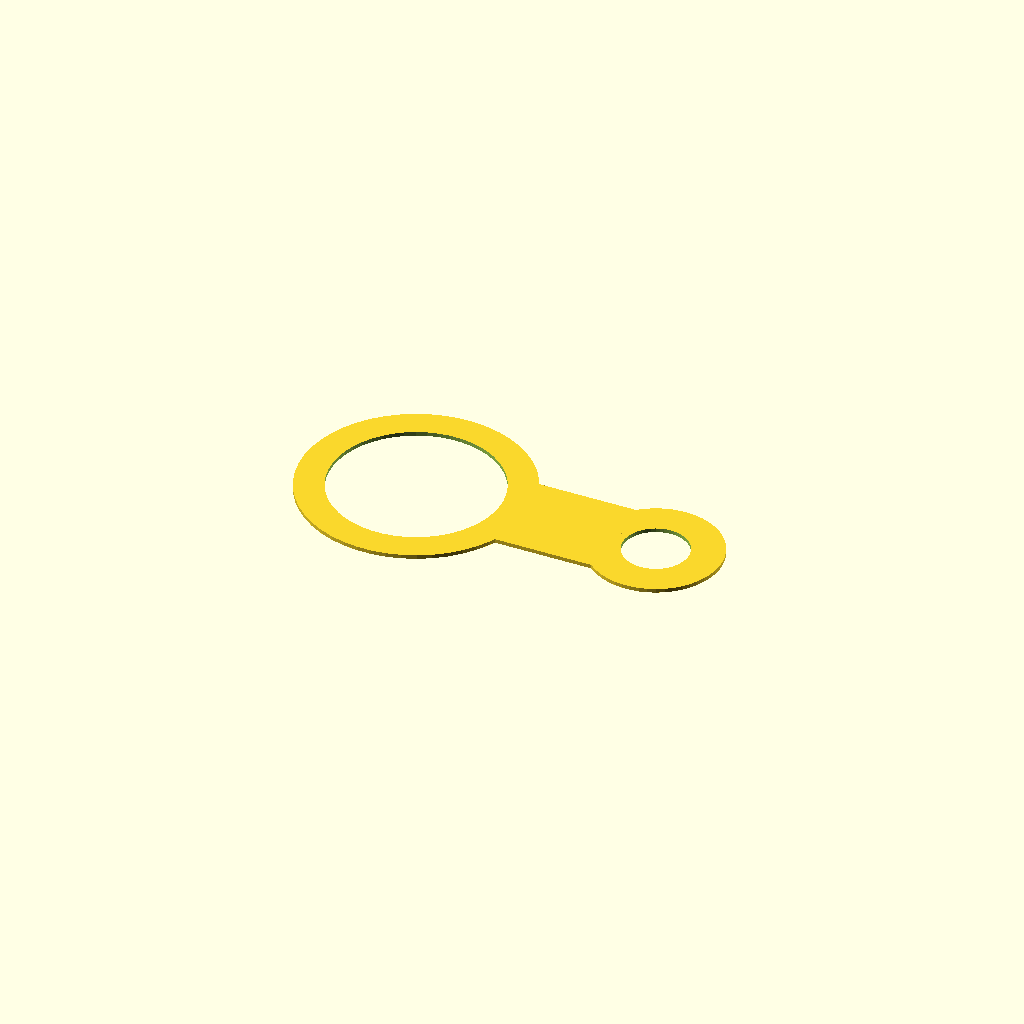
Cell 1: the model at its default parameters.
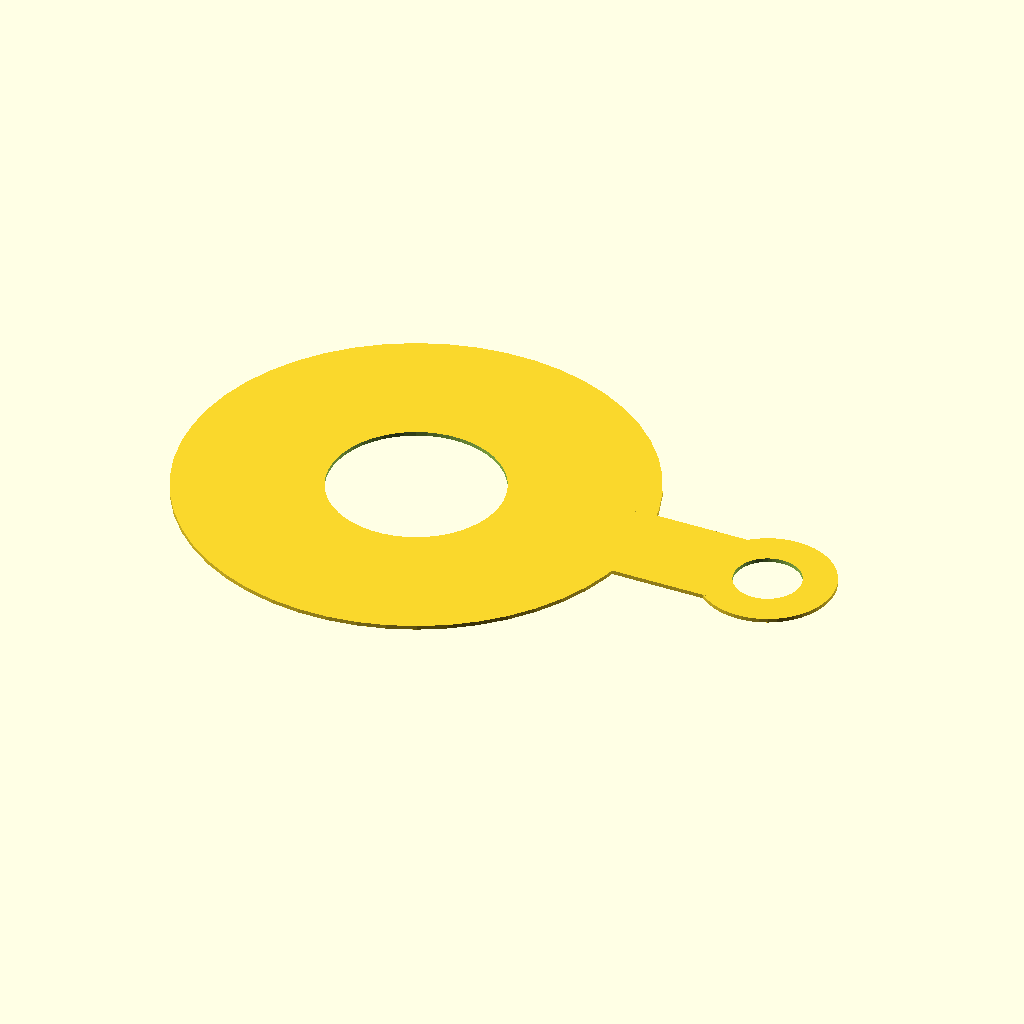
Cell 2: the same model with ring1_od = 70.
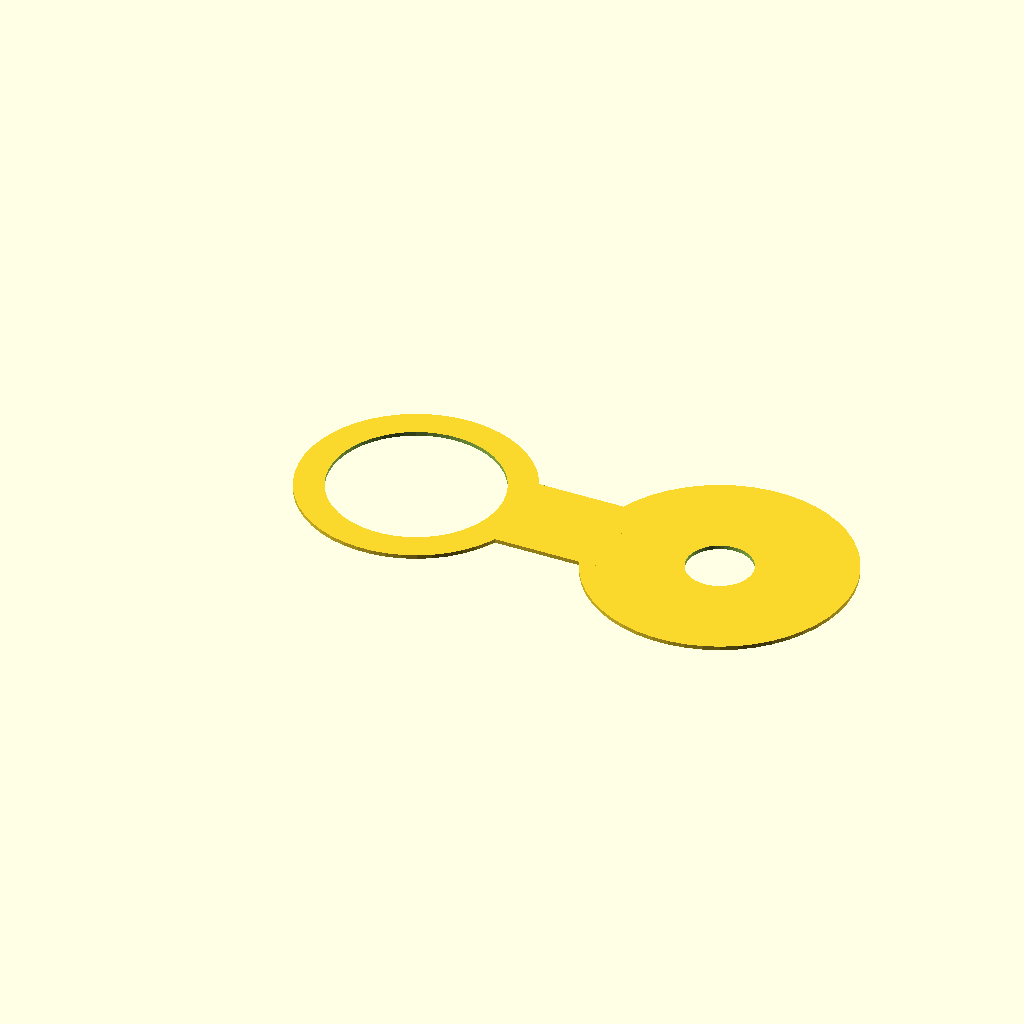
Cell 3: the same model with ring2_od = 40.
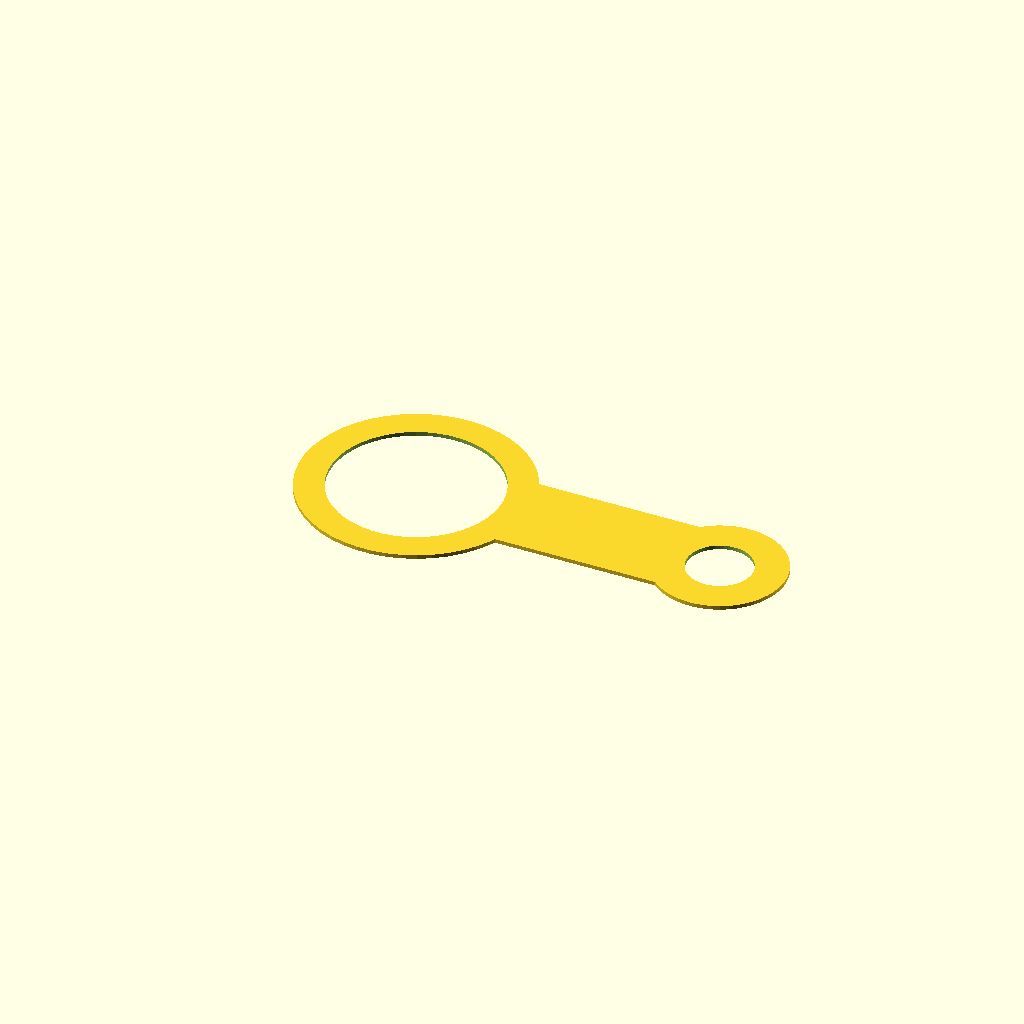
Cell 4: the same model with bar_length = 20.
One fixed orthographic camera (rotation 55°, 0°, 25°; colour scheme Cornfield) for every cell.
OpenSCAD source file camping/carry-loop.scad:
/*
Simple Two-Ring Carry Loop
Units: millimeters

bar_length = clear distance between the OUTER edges of the two rings.
The bar overlaps each ring slightly so the exported STL is one solid.
*/

// ---------- Configurable dimensions ----------

// Ring 1
ring1_id = 26;       // inside diameter
ring1_od = 35;       // outside diameter

// Ring 2
ring2_id = 10;       // inside diameter
ring2_od = 20;       // outside diameter

// Connecting bar
bar_length = 10;     // clear span between ring outer edges
bar_width  = 15;     // width of bar in the XY plane

// Whole part
thickness = 0.6;       // Z thickness

// Circle smoothness
$fn = 50;


// ---------- Internal settings ----------

// Small overlap ensures the bar and rings form one manifold solid.
join_overlap = 4.0;


// ---------- Validation ----------

assert(ring1_id > 0, "ring1_id must be > 0");
assert(ring2_id > 0, "ring2_id must be > 0");
assert(ring1_od > ring1_id, "ring1_od must be greater than ring1_id");
assert(ring2_od > ring2_id, "ring2_od must be greater than ring2_id");
assert(bar_length >= 0, "bar_length must be >= 0");
assert(bar_width > 0, "bar_width must be > 0");
assert(thickness > 0, "thickness must be > 0");

r1 = ring1_od / 2;
r2 = ring2_od / 2;

// Place ring 1 at x=0.
// Ring 2 is positioned so the clear OD-to-OD gap equals bar_length.
ring2_x = r1 + bar_length + r2;


// ---------- Geometry ----------

module ring(od, id, h) {
    difference() {
        cylinder(d = od, h = h);
        translate([0, 0, -0.01])
            cylinder(d = id, h = h + 0.02);
    }
}

module carry_loop() {
    union() {
        // Ring 1
        ring(ring1_od, ring1_id, thickness);

        // Ring 2
        translate([ring2_x, 0, 0])
            ring(ring2_od, ring2_id, thickness);

        // Connecting bar.
        // It extends join_overlap into each ring for a reliable union.
        translate([
            r1 - join_overlap,
            -bar_width / 2,
            0
        ])
            cube([
                bar_length + 2 * join_overlap,
                bar_width,
                thickness
            ]);
    }
}

carry_loop();
Customizer parameters (derived from the source; name, type, default, range or options):
ring1_id: number, default 26
ring1_od: number, default 35
ring2_id: number, default 10
ring2_od: number, default 20
bar_length: number, default 10
bar_width: number, default 15
thickness: number, default 0.6
join_overlap: number, default 4
